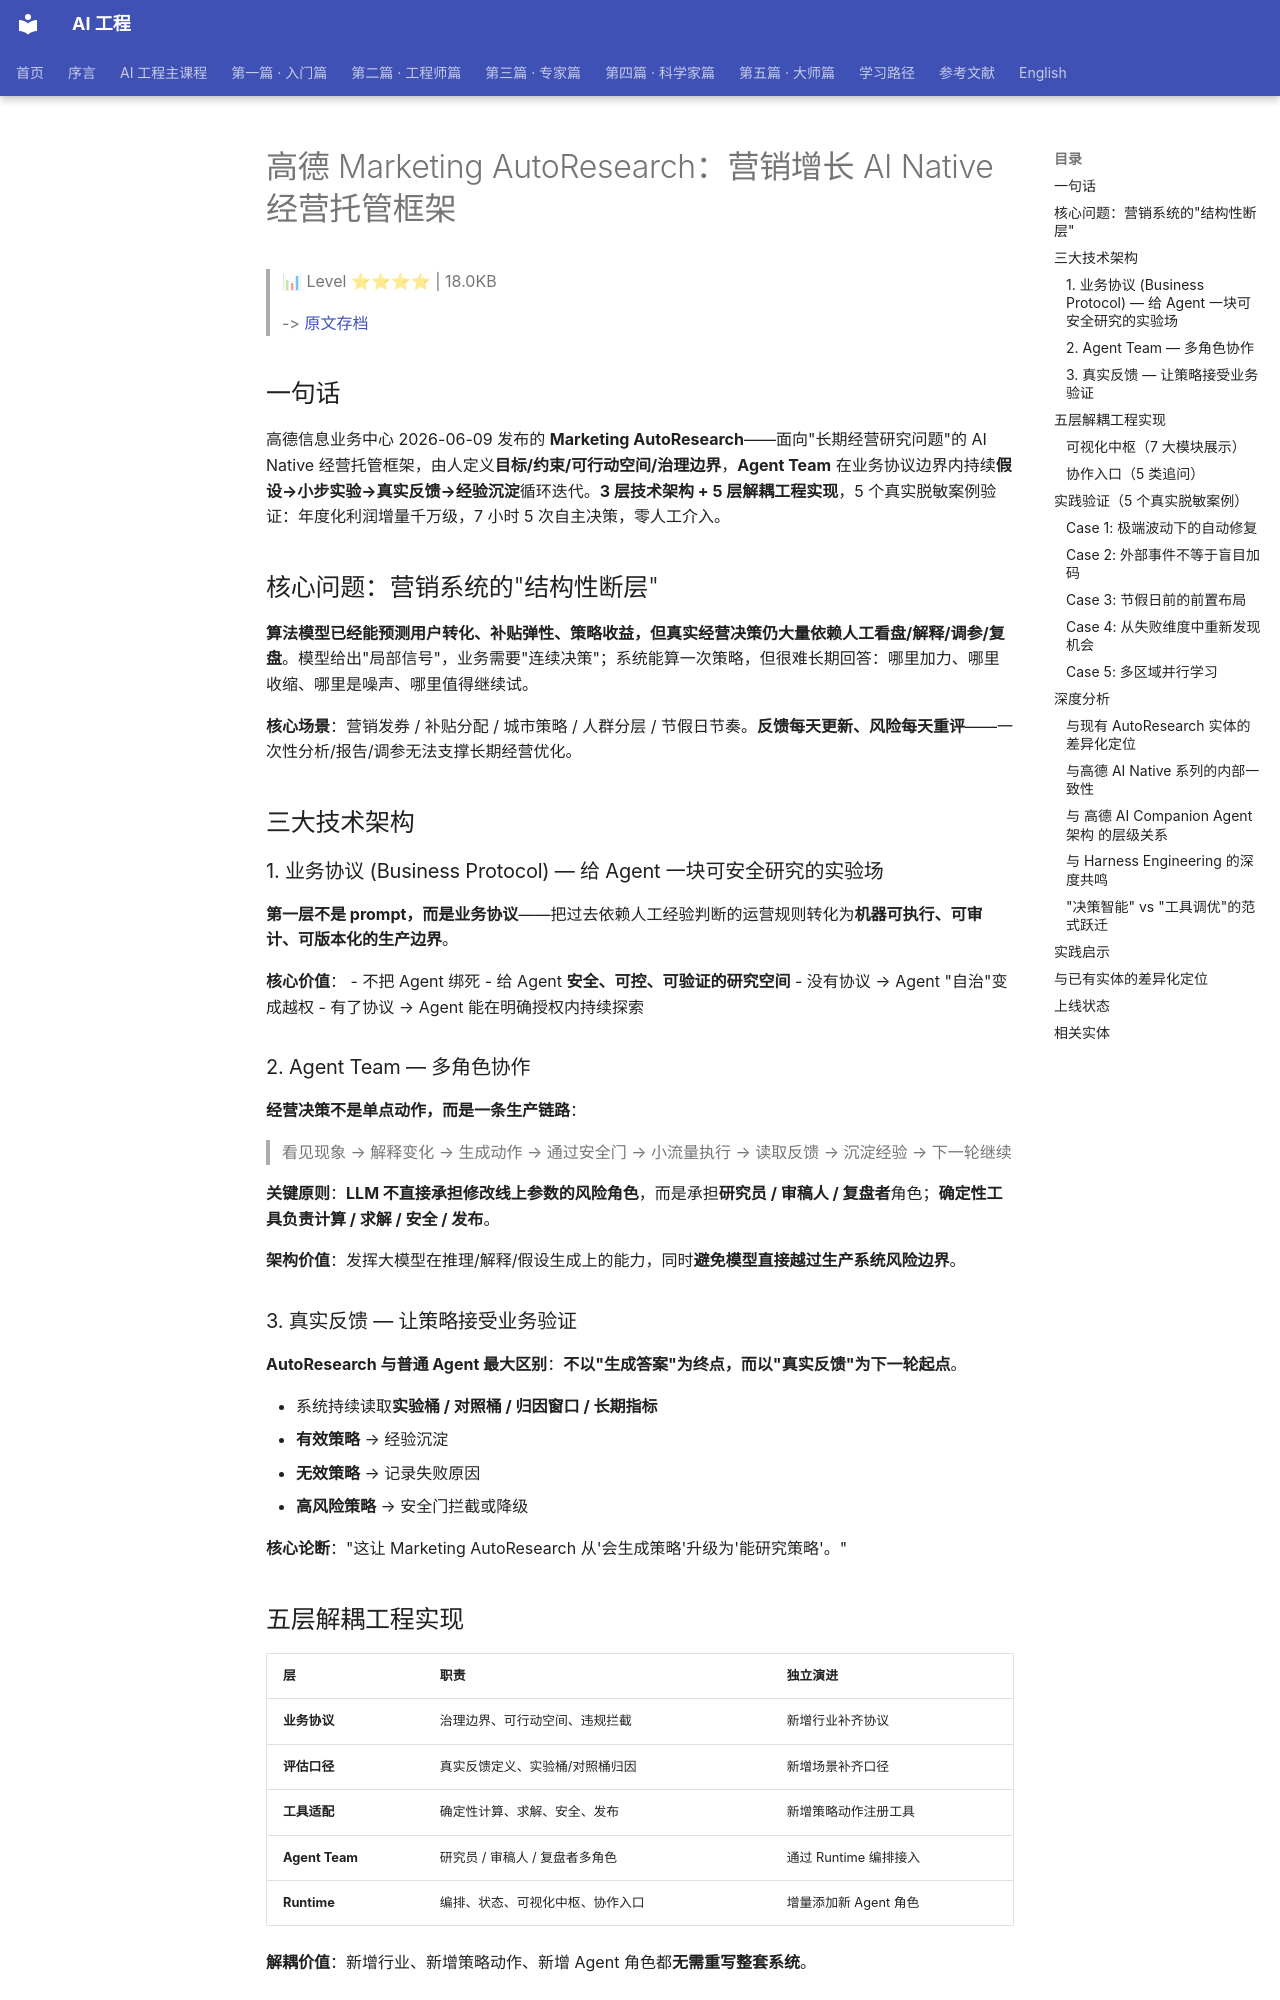

repository: QianJinGuo/wiki-book · page: ch04/248-marketing-autoresearch-ai-native.html · generator: mkdocs

# 高德 Marketing AutoResearch：营销增长 AI Native 经营托管框架

> 📊 Level ⭐⭐⭐⭐ | 18.0KB

> -> [原文存档](https://mp.weixin.qq.com/s/MKfuVIwIsKg9QhRywbbxSw)

## 一句话

高德信息业务中心 2026-06-09 发布的 **Marketing AutoResearch**——面向"长期经营研究问题"的 AI Native 经营托管框架，由人定义**目标/约束/可行动空间/治理边界**，**Agent Team** 在业务协议边界内持续**假设→小步实验→真实反馈→经验沉淀**循环迭代。**3 层技术架构 + 5 层解耦工程实现**，5 个真实脱敏案例验证：年度化利润增量千万级，7 小时 5 次自主决策，零人工介入。

## 核心问题：营销系统的"结构性断层"

**算法模型已经能预测用户转化、补贴弹性、策略收益，但真实经营决策仍大量依赖人工看盘/解释/调参/复盘**。模型给出"局部信号"，业务需要"连续决策"；系统能算一次策略，但很难长期回答：哪里加力、哪里收缩、哪里是噪声、哪里值得继续试。

**核心场景**：营销发券 / 补贴分配 / 城市策略 / 人群分层 / 节假日节奏。**反馈每天更新、风险每天重评**——一次性分析/报告/调参无法支撑长期经营优化。

## 三大技术架构

### 1. 业务协议 (Business Protocol) — 给 Agent 一块可安全研究的实验场

**第一层不是 prompt，而是业务协议**——把过去依赖人工经验判断的运营规则转化为**机器可执行、可审计、可版本化的生产边界**。

**核心价值**：
- 不把 Agent 绑死
- 给 Agent **安全、可控、可验证的研究空间**
- 没有协议 → Agent "自治"变成越权
- 有了协议 → Agent 能在明确授权内持续探索

### 2. Agent Team — 多角色协作

**经营决策不是单点动作，而是一条生产链路**：

> 看见现象 → 解释变化 → 生成动作 → 通过安全门 → 小流量执行 → 读取反馈 → 沉淀经验 → 下一轮继续

**关键原则**：**LLM 不直接承担修改线上参数的风险角色**，而是承担**研究员 / 审稿人 / 复盘者**角色；**确定性工具负责计算 / 求解 / 安全 / 发布**。

**架构价值**：发挥大模型在推理/解释/假设生成上的能力，同时**避免模型直接越过生产系统风险边界**。

### 3. 真实反馈 — 让策略接受业务验证

**AutoResearch 与普通 Agent 最大区别**：**不以"生成答案"为终点，而以"真实反馈"为下一轮起点**。

- 系统持续读取**实验桶 / 对照桶 / 归因窗口 / 长期指标**
- **有效策略** → 经验沉淀
- **无效策略** → 记录失败原因
- **高风险策略** → 安全门拦截或降级

**核心论断**："这让 Marketing AutoResearch 从'会生成策略'升级为'能研究策略'。"

## 五层解耦工程实现

| 层 | 职责 | 独立演进 |
|----|------|----------|
| **业务协议** | 治理边界、可行动空间、违规拦截 | 新增行业补齐协议 |
| **评估口径** | 真实反馈定义、实验桶/对照桶归因 | 新增场景补齐口径 |
| **工具适配** | 确定性计算、求解、安全、发布 | 新增策略动作注册工具 |
| **Agent Team** | 研究员 / 审稿人 / 复盘者多角色 | 通过 Runtime 编排接入 |
| **Runtime** | 编排、状态、可视化中枢、协作入口 | 增量添加新 Agent 角色 |

**解耦价值**：新增行业、新增策略动作、新增 Agent 角色都**无需重写整套系统**。

### 可视化中枢（7 大模块展示）

> "**在增长系统里，AI 最大的问题不是'不够聪明'，而是'聪明但说不清'**"

展示内容：当前观察、风险判断、动作生成、安全门通过、实验执行、反馈读取、经验沉淀——**让 AI 的每一次判断都能被观察、被追溯、被复盘**。

### 协作入口（5 类追问）

业务和算法同学可追问：当前为什么这个判断？风险信号是什么？实验执行情况？复盘结论？策略调整建议？让 AutoResearch **成为组织协作的一部分**，而不仅是后台能力。

## 实践验证（5 个真实脱敏案例）

**整体结果**：在真实托管场景中实现**规模、效率、用户侧核心指标同时胜出**，**年度化利润增量预期达到千万级**。**收益不是来自一次性大促加码**，而是 Agent Team 在安全边界内持续做小步判断 + 小流量验证 + 资源再分配——**把多个维度的边际改进累积成整体收益**。
